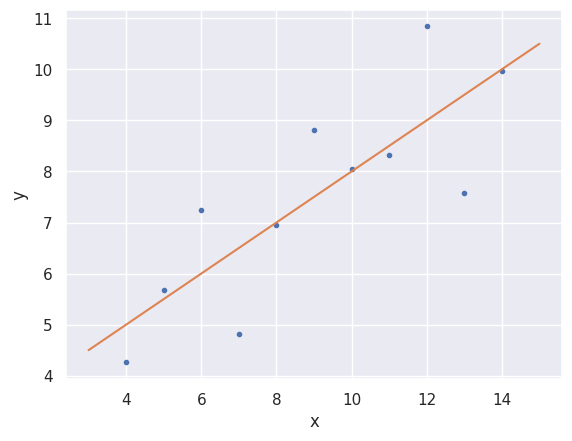

Reproduce this figure in Python.
import numpy as np
import matplotlib.pyplot as plt
import seaborn as sns

#Populate data 
x= np.array([ 10.,   8.,  13.,   9.,  11.,  14.,   6.,   4.,  12.,   7.,   5.])
y = np.array([  8.04,   6.95,   7.58,   8.81,   8.33,   9.96,   7.24,   4.26,
        10.84,   4.82,   5.68])

sns.set()        

# Perform linear regression: a, b
a, b = np.polyfit(x,y,1)

# Print the slope and intercept
print(a,b)

# Generate theoretical x and y data: x_theor, y_theor
x_theor = np.array([3, 15])
y_theor = a * x_theor + b

# Plot the Anscombe data and theoretical line
_ = plt.plot(x,y,marker='.',linestyle='none')
_ = plt.plot(x_theor,y_theor)

# Label the axes
plt.xlabel('x')
plt.ylabel('y')

# Show the plot
plt.show()        

anscombe_x = np.array([[ 10.,   8.,  13.,   9.,  11.,  14.,   6.,   4.,  12.,   7.,   5.],
 [ 10.,   8.,  13.,   9.,  11.,  14.,   6.,   4.,  12.,   7.,   5.],
 [ 10.,   8.,  13.,   9.,  11.,  14.,   6.,   4.,  12.,   7.,   5.],
 [  8.,   8.,   8.,   8.,   8.,   8.,   8.,  19.,   8.,   8.,   8.]]
)


anscombe_y = np.array([[  8.04,   6.95,   7.58,   8.81,   8.33,   9.96,   7.24,   4.26, 10.84,   4.82,   5.68],
 [ 9.14,  8.14,  8.74,  8.77,  9.26,  8.1 ,  6.13,  3.1 ,  9.13, 7.26,  4.74],
 [  7.46,   6.77,  12.74,   7.11,   7.81,   8.84,   6.08,   5.39, 8.15,   6.42,   5.73],
 [  6.58,   5.76,   7.71,   8.84,   8.47,   7.04,   5.25,  12.5 , 5.56,   7.91,   6.89]]
)

# Iterate through x,y pairs
for x, y in zip(anscombe_x , anscombe_y):
    # Compute the slope and intercept: a, b
    a, b = np.polyfit(x,y,1)

    # Print the result
    print('slope:', a, 'intercept:', b)


